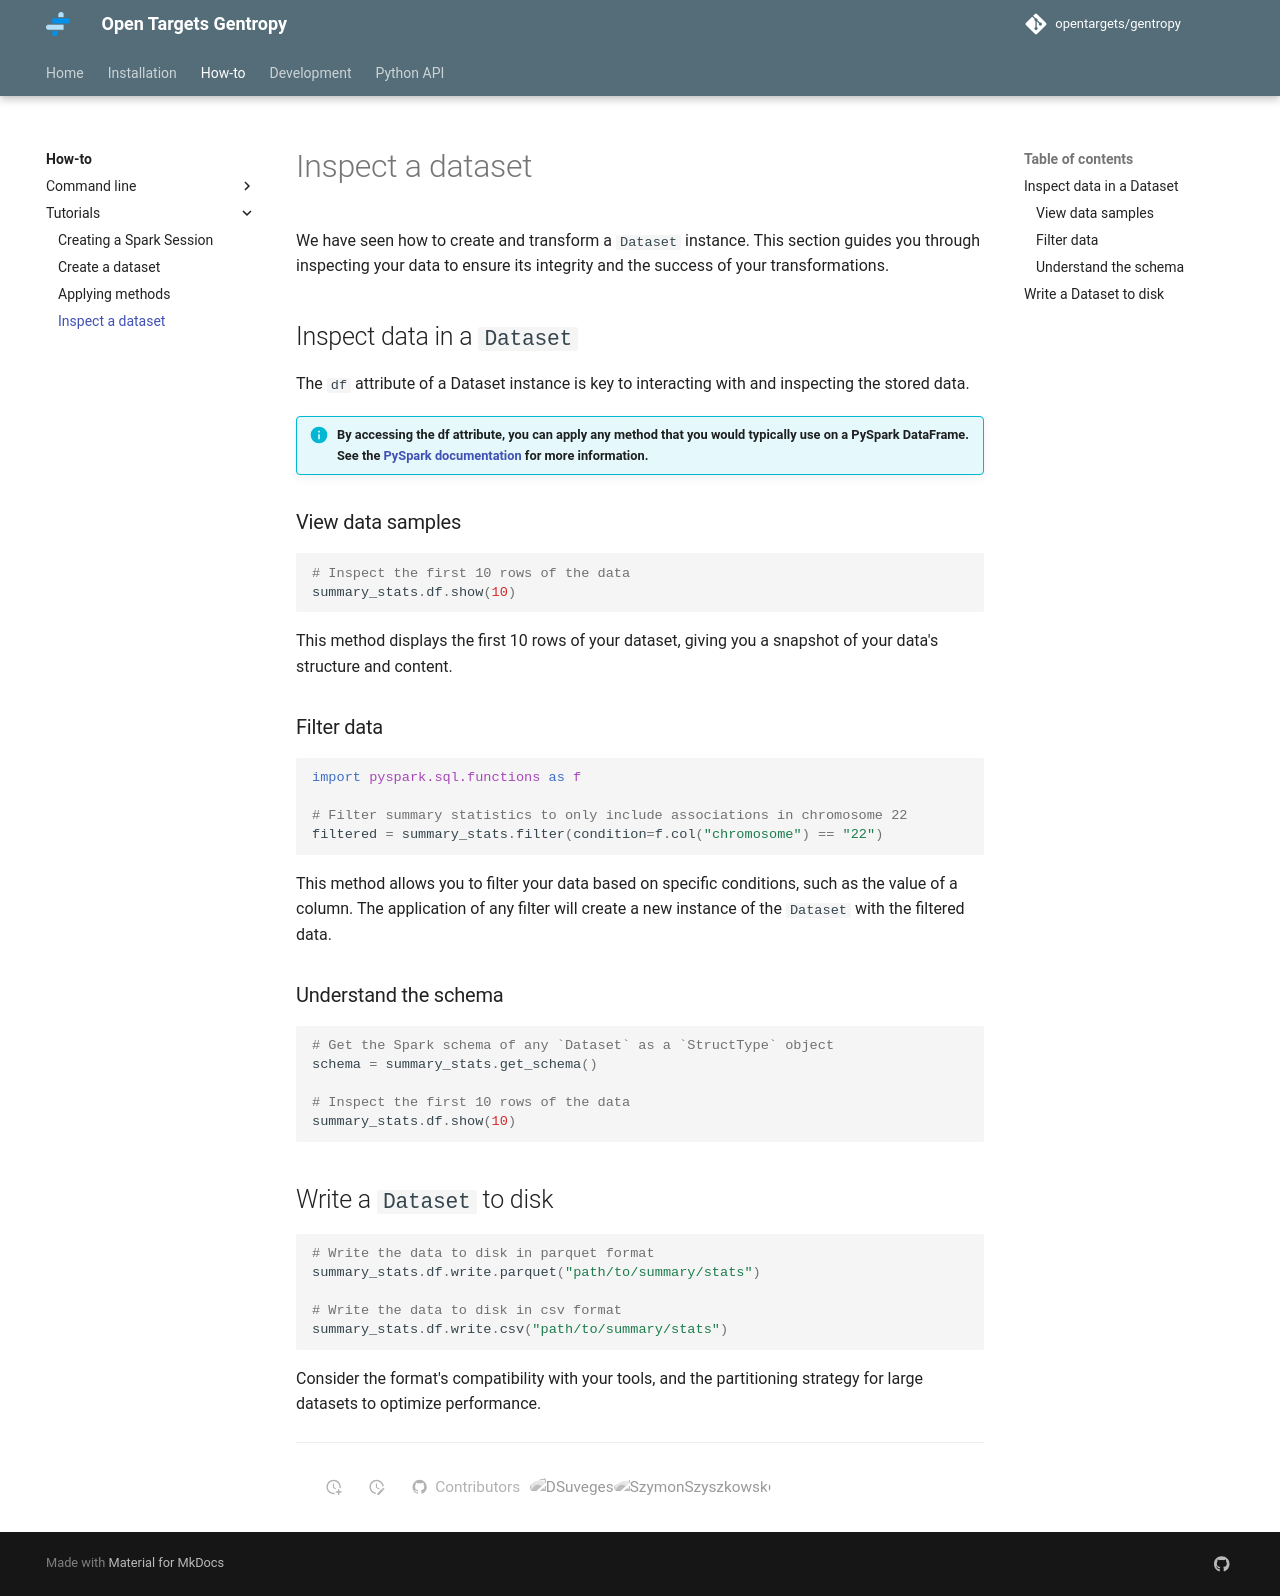

repository: opentargets/gentropy · page: howto/tutorials/d_inspect_dataset/index.html · generator: mkdocs

---
title: Inspect a dataset
---

We have seen how to create and transform a `Dataset` instance. This section guides you through inspecting your data to ensure its integrity and the success of your transformations.

## Inspect data in a `Dataset`

The `df` attribute of a Dataset instance is key to interacting with and inspecting the stored data.

!!! info "By accessing the df attribute, you can apply any method that you would typically use on a PySpark DataFrame. See the [PySpark documentation](https://spark.apache.org/docs/3.5.2/api/python/reference/pyspark.sql/dataframe.html) for more information."

### View data samples

```python
--8<-- "src_snippets/howto/python_api/d_inspect_dataset.py:print_dataframe"
```

This method displays the first 10 rows of your dataset, giving you a snapshot of your data's structure and content.

### Filter data

```python
--8<-- "src_snippets/howto/python_api/d_inspect_dataset.py:filter_dataset"
```

This method allows you to filter your data based on specific conditions, such as the value of a column. The application of any filter will create a new instance of the `Dataset` with the filtered data.

### Understand the schema

```python
--8<-- "src_snippets/howto/python_api/d_inspect_dataset.py:get_dataset_schema"

--8<-- "src_snippets/howto/python_api/d_inspect_dataset.py:print_dataframe"
```

## Write a `Dataset` to disk

```python
--8<-- "src_snippets/howto/python_api/d_inspect_dataset.py:write_parquet"

--8<-- "src_snippets/howto/python_api/d_inspect_dataset.py:write_csv"
```

Consider the format's compatibility with your tools, and the partitioning strategy for large datasets to optimize performance.
